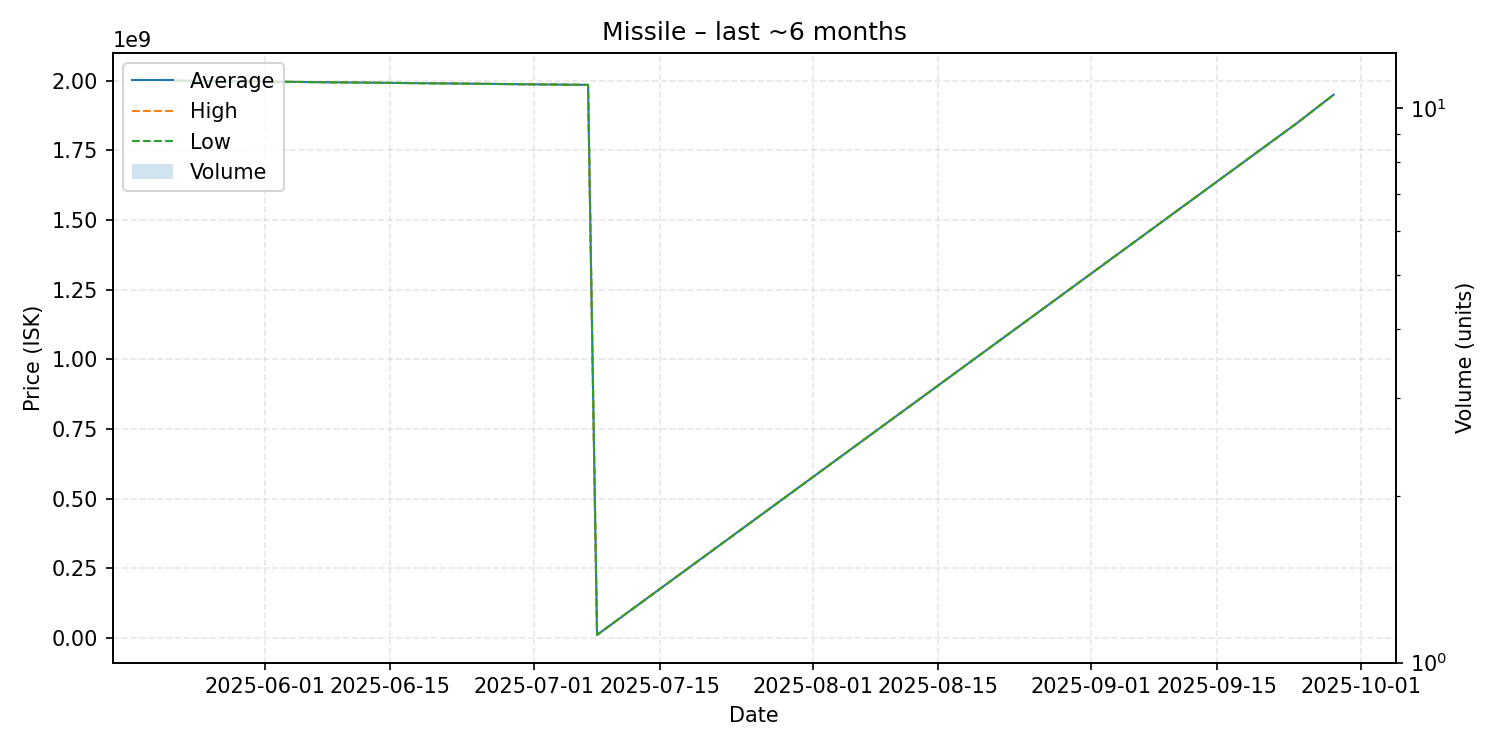

Values plotted in this chart, from the file beside it:
date, average, highest, lowest, order_count, volume
2025-05-22, 2000000000, 2000000000, 2000000000, 1, 1
2025-07-07, 1985000000, 1985000000, 1985000000, 1, 1
2025-07-08, 11000000, 11000000, 11000000, 1, 1
2025-09-24, 1850000000, 1850000000, 1850000000, 1, 1
2025-09-28, 1950000000, 1950000000, 1950000000, 1, 1
